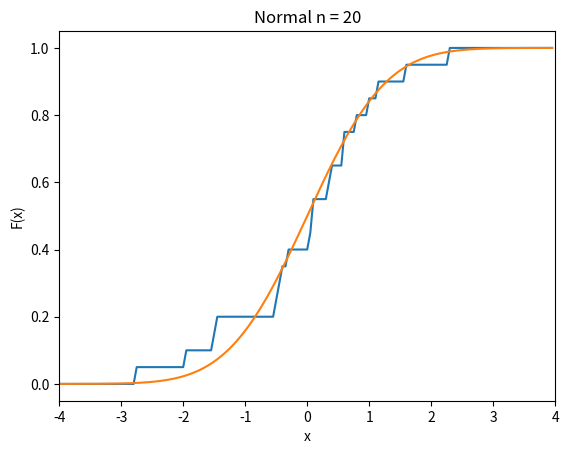
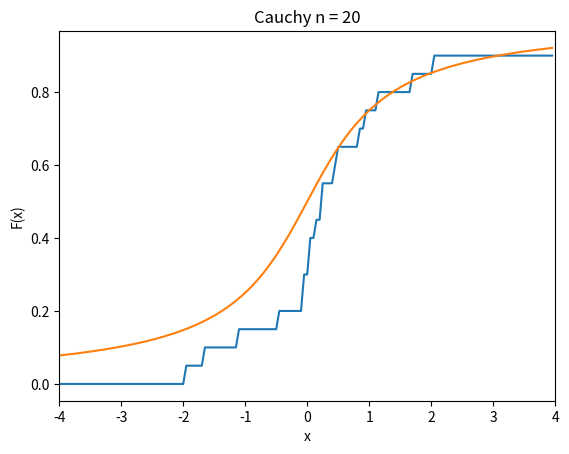
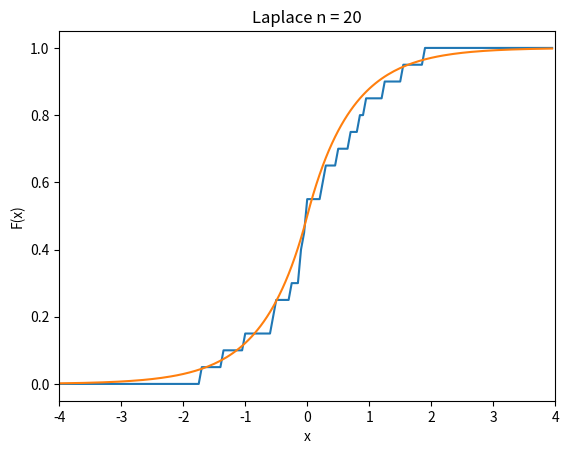
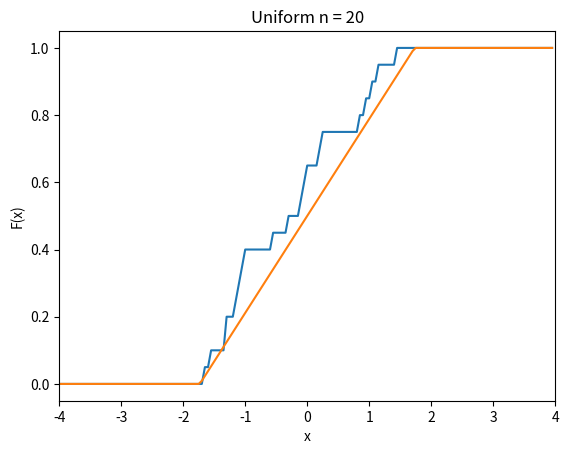
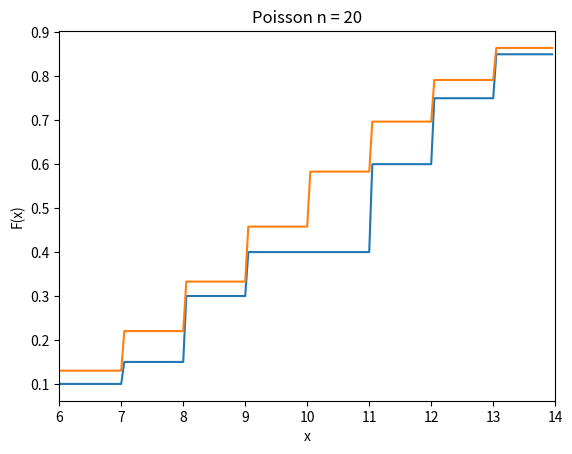
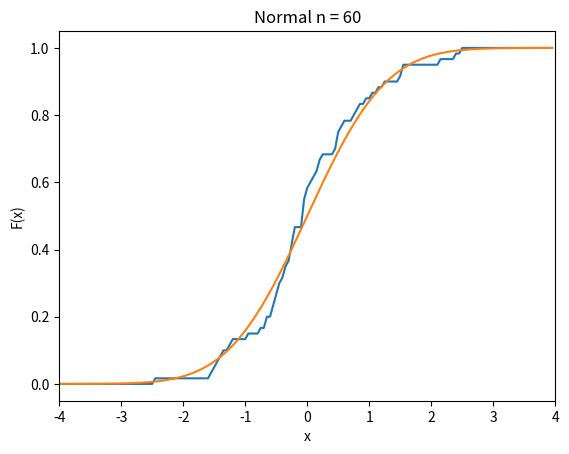
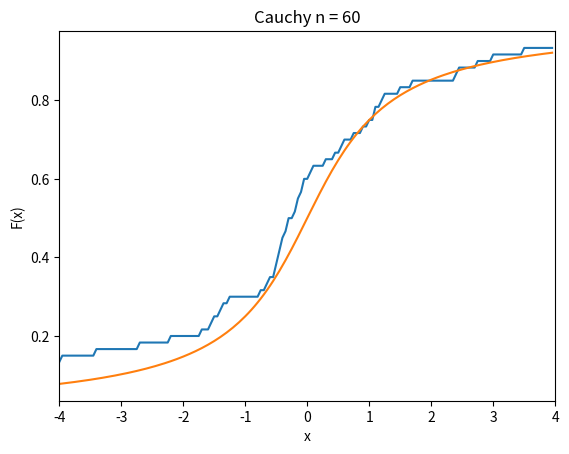
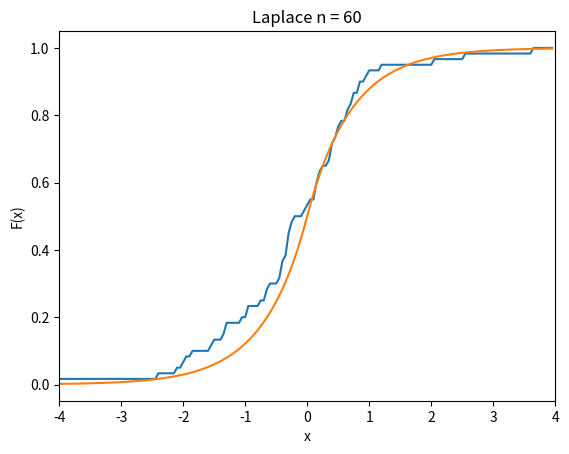
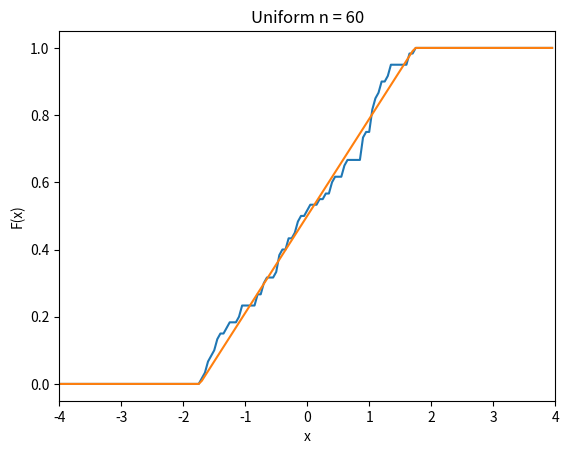
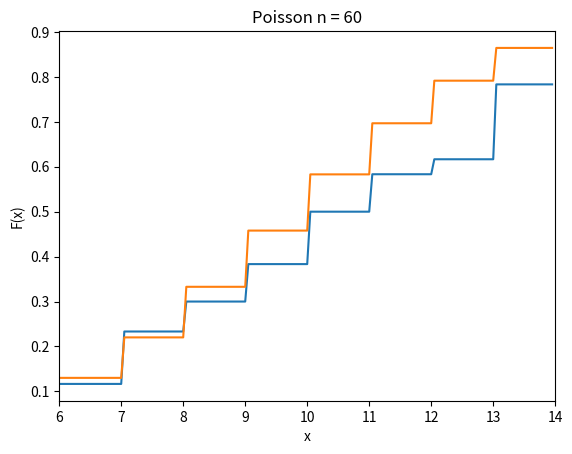
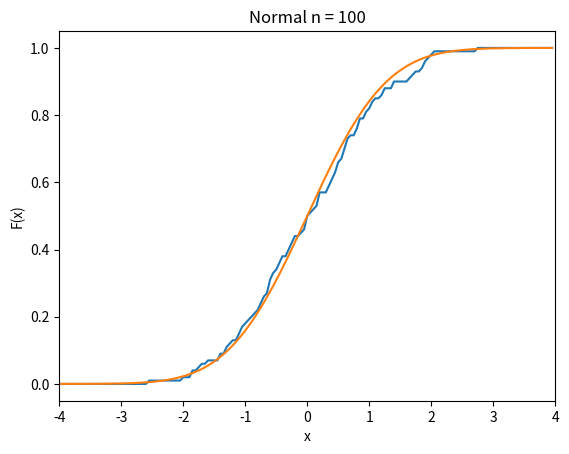
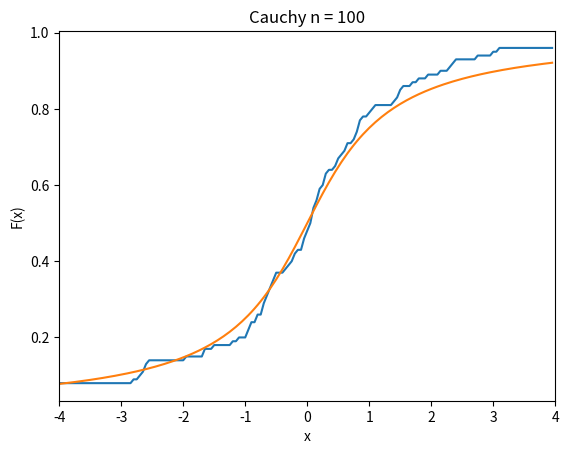
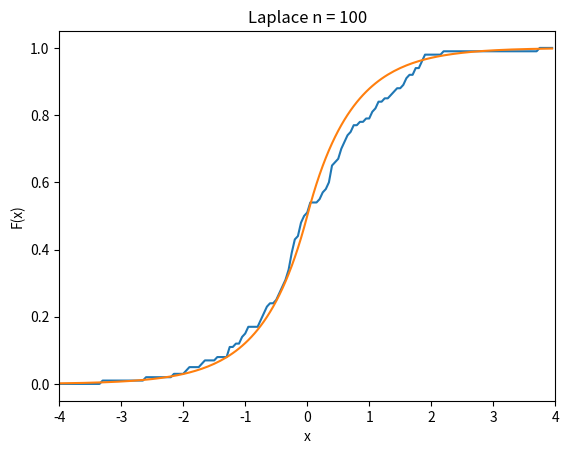
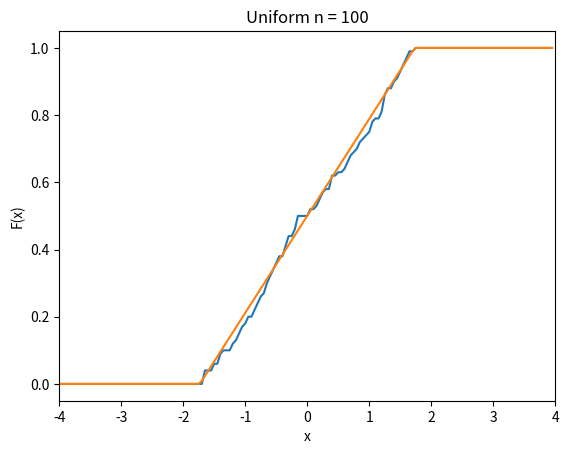
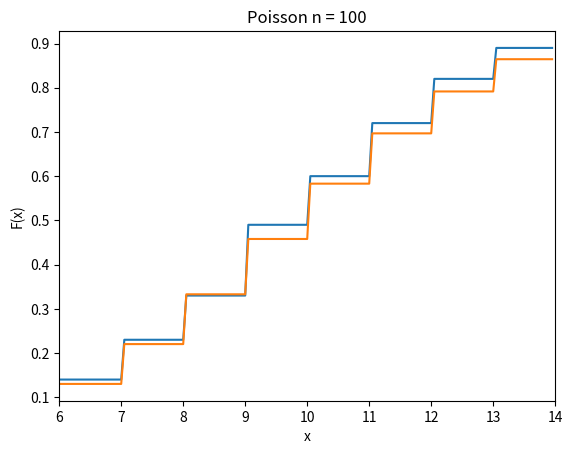
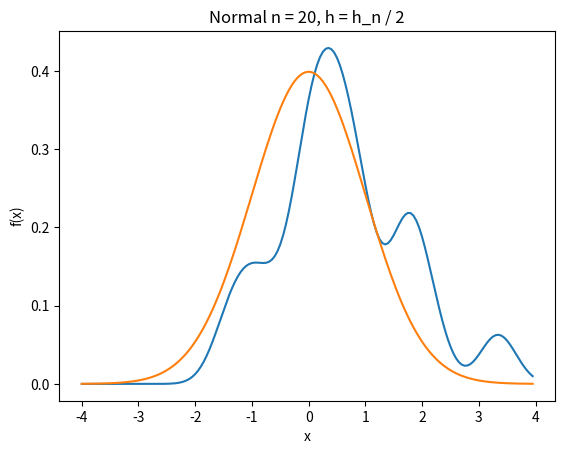

These figures' Python source, in order:
import numpy as np
from scipy import stats as stats
import matplotlib.pyplot as plt
import math

def distrFunction(sample):
    def F(x):
        return (len(sample[sample <= x])) / len(sample)
    return F

def probDensity(size):
    distributions = (
        (stats.norm, (0, 1), 'Normal', (-4, 4), 0.05),
        (stats.cauchy, (0, 1), 'Cauchy', (-4, 4), 0.05),
        (stats.laplace, (0, 1 / math.sqrt(2)), 'Laplace', (-4, 4), 0.05),
        (stats.uniform, (-math.sqrt(3), 2 * math.sqrt(3)), 'Uniform', (-4, 4), 0.05)
    )
    d_pois = (stats.poisson, (10, 0), 'Poisson', (6, 14), 1)
    for dist in distributions:
        yield dist[0].rvs(*dist[1], size), lambda x: dist[0].pdf(x, *dist[1]), dist[2], dist[3], dist[4]
    yield d_pois[0].rvs(*d_pois[1], size), lambda x: d_pois[0].pmf(x, *d_pois[1]), d_pois[2], d_pois[3],d_pois[4]

distributions = (
        (stats.norm, (0, 1), 'Normal', (-4, 4)),
        (stats.cauchy, (0, 1), 'Cauchy', (-4, 4)),
        (stats.laplace, (0, 1 / math.sqrt(2)), 'Laplace', (-4, 4)),
        (stats.uniform, (-math.sqrt(3), 2 * math.sqrt(3)), 'Uniform', (-4, 4)),
        (stats.poisson, (10, 0), 'Poisson', (6, 14))
    )

#Эмпирическая функция распределения
for size in [20, 60, 100]:
    for num in distributions:
        sample, func, name, boarders = num[0].rvs(*num[1], size), lambda x: num[0].cdf(x, *num[1]), num[2], num[3]
        functions = (distrFunction(sample), func)#эмпирическая и реальная ф-и соответственно
        figure, ax = plt.subplots(1, 1)
        for f in functions:
            x = np.arange(boarders[0], boarders[1], 0.05)
            ax.plot(x, list(map(f, x)))
        plt.xlim(boarders)
        plt.title(name + ' n = ' + str(size))
        plt.xlabel('x')
        plt.ylabel('F(x)')
        plt.savefig(name + str(size))

#Ядерные оценки
for size in [20, 60, 100]:
    for fun in probDensity(size):
        for m in [1 / 2, 1, 2]:
            sample, dist_func, name, boarders, step = fun
            kde = stats.gaussian_kde(sample)#ядерная оценка
            kde.set_bandwidth(bw_method=kde.factor * m)
            figure, ax = plt.subplots(1, 1)

            x = np.arange(boarders[0], boarders[1], step)
            ax.plot(x, kde.pdf(x))
            x = np.arange(boarders[0], boarders[1], step)
            ax.plot(x, dist_func(x))

            plt.xlabel('x')
            plt.ylabel('f(x)')
            if m == 1/2:
                plt.title(name + ' n = ' + str(size) + ', h = h_n / 2')
            if m == 1:
                plt.title(name + ' n = ' + str(size) + ', h = h_n')
            if m == 2:
                plt.title(name + ' n = ' + str(size) + ', h = 2 h_n')
            plt.savefig(str(m) + name + str(size) + '.png')
